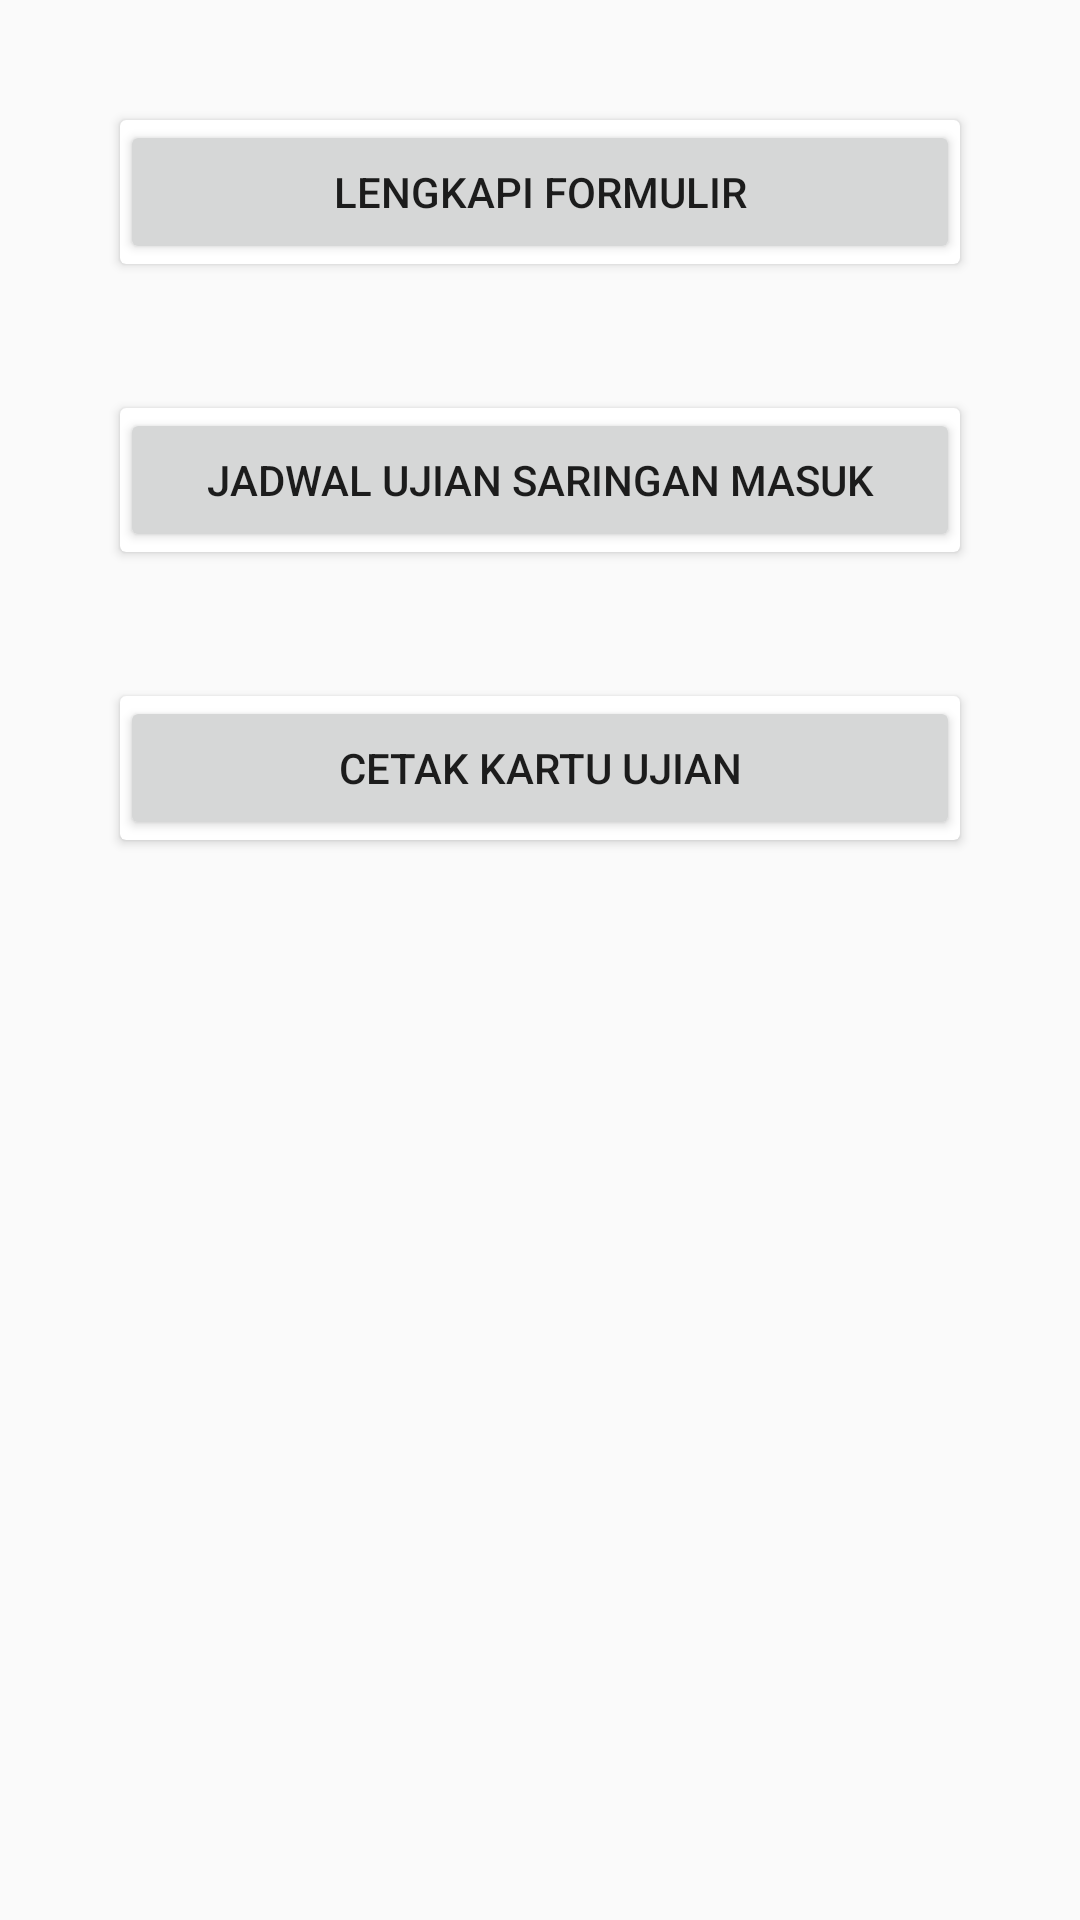

Here is an Android app screen rendered from its layout file. Give the layout XML and the strings, colors and styles it references.
<!-- AndroidManifest.xml: application theme AppTheme -->
<!-- res/layout/content_candidate.xml -->
<?xml version="1.0" encoding="utf-8"?>
<LinearLayout xmlns:android="http://schemas.android.com/apk/res/android"
    xmlns:app="http://schemas.android.com/apk/res-auto"
    xmlns:tools="http://schemas.android.com/tools"
    android:layout_width="match_parent"
    android:layout_height="match_parent"
    android:paddingBottom="@dimen/activity_vertical_margin"
    android:paddingLeft="@dimen/activity_horizontal_margin"
    android:paddingRight="@dimen/activity_horizontal_margin"
    android:paddingTop="@dimen/activity_vertical_margin"
    app:layout_behavior="@string/appbar_scrolling_view_behavior"
    tools:context="id.jajaka.pendaftaranmahasiswa.activity.CandidateActivity"
    tools:showIn="@layout/app_bar_candidate"
    android:orientation="vertical">

    <android.support.v7.widget.CardView
        android:layout_width="match_parent"
        android:layout_height="wrap_content"
        android:layout_margin="24dp">
        <Button
            android:layout_width="match_parent"
            android:layout_height="match_parent"
            android:text="Lengkapi Formulir"/>
    </android.support.v7.widget.CardView>

    <android.support.v7.widget.CardView
        android:layout_width="match_parent"
        android:layout_height="wrap_content"
        android:layout_margin="24dp">
        <Button
            android:layout_width="match_parent"
            android:layout_height="match_parent"
            android:text="Jadwal Ujian Saringan Masuk"/>
    </android.support.v7.widget.CardView>

    <android.support.v7.widget.CardView
        android:layout_width="match_parent"
        android:layout_height="wrap_content"
        android:layout_margin="24dp">
        <Button
            android:layout_width="match_parent"
            android:layout_height="match_parent"
            android:text="Cetak Kartu Ujian"/>
    </android.support.v7.widget.CardView>

</LinearLayout>
<!-- res/layout/app_bar_candidate.xml (included above) -->
<?xml version="1.0" encoding="utf-8"?>
<android.support.design.widget.CoordinatorLayout xmlns:android="http://schemas.android.com/apk/res/android"
    xmlns:app="http://schemas.android.com/apk/res-auto"
    xmlns:tools="http://schemas.android.com/tools"
    android:layout_width="match_parent"
    android:layout_height="match_parent"
    android:fitsSystemWindows="true"
    tools:context="id.jajaka.pendaftaranmahasiswa.activity.CandidateActivity">

    <android.support.design.widget.AppBarLayout
        android:layout_width="match_parent"
        android:layout_height="wrap_content"
        android:theme="@style/AppTheme.AppBarOverlay">

        <android.support.v7.widget.Toolbar
            android:id="@+id/toolbar"
            android:layout_width="match_parent"
            android:layout_height="?attr/actionBarSize"
            android:background="?attr/colorPrimary"
            app:popupTheme="@style/AppTheme.PopupOverlay" />

    </android.support.design.widget.AppBarLayout>

    <include layout="@layout/content_candidate" />

    <android.support.design.widget.FloatingActionButton
        android:id="@+id/fab"
        android:layout_width="wrap_content"
        android:layout_height="wrap_content"
        android:layout_gravity="bottom|end"
        android:layout_margin="@dimen/fab_margin"
        android:src="@android:drawable/ic_dialog_email" />

</android.support.design.widget.CoordinatorLayout>
<!-- resources referenced by this layout -->
<resources>
  <dimen name="activity_horizontal_margin">16dp</dimen>
  <dimen name="activity_vertical_margin">16dp</dimen>
  <dimen name="fab_margin">16dp</dimen>
  <style name="AppTheme.AppBarOverlay" parent="ThemeOverlay.AppCompat.Dark.ActionBar" />
  <style name="AppTheme.PopupOverlay" parent="ThemeOverlay.AppCompat.Light" />
  <style name="AppTheme" parent="Theme.AppCompat.Light.DarkActionBar">
          
          <item name="colorPrimary">@color/colorPrimary</item>
          <item name="colorPrimaryDark">@color/colorPrimaryDark</item>
          <item name="colorAccent">@color/colorAccent</item>
      </style>
  <color name="colorPrimary">#FF9800</color>
  <color name="colorPrimaryDark">#F57C00</color>
  <color name="colorAccent">#FF5722</color>
</resources>
